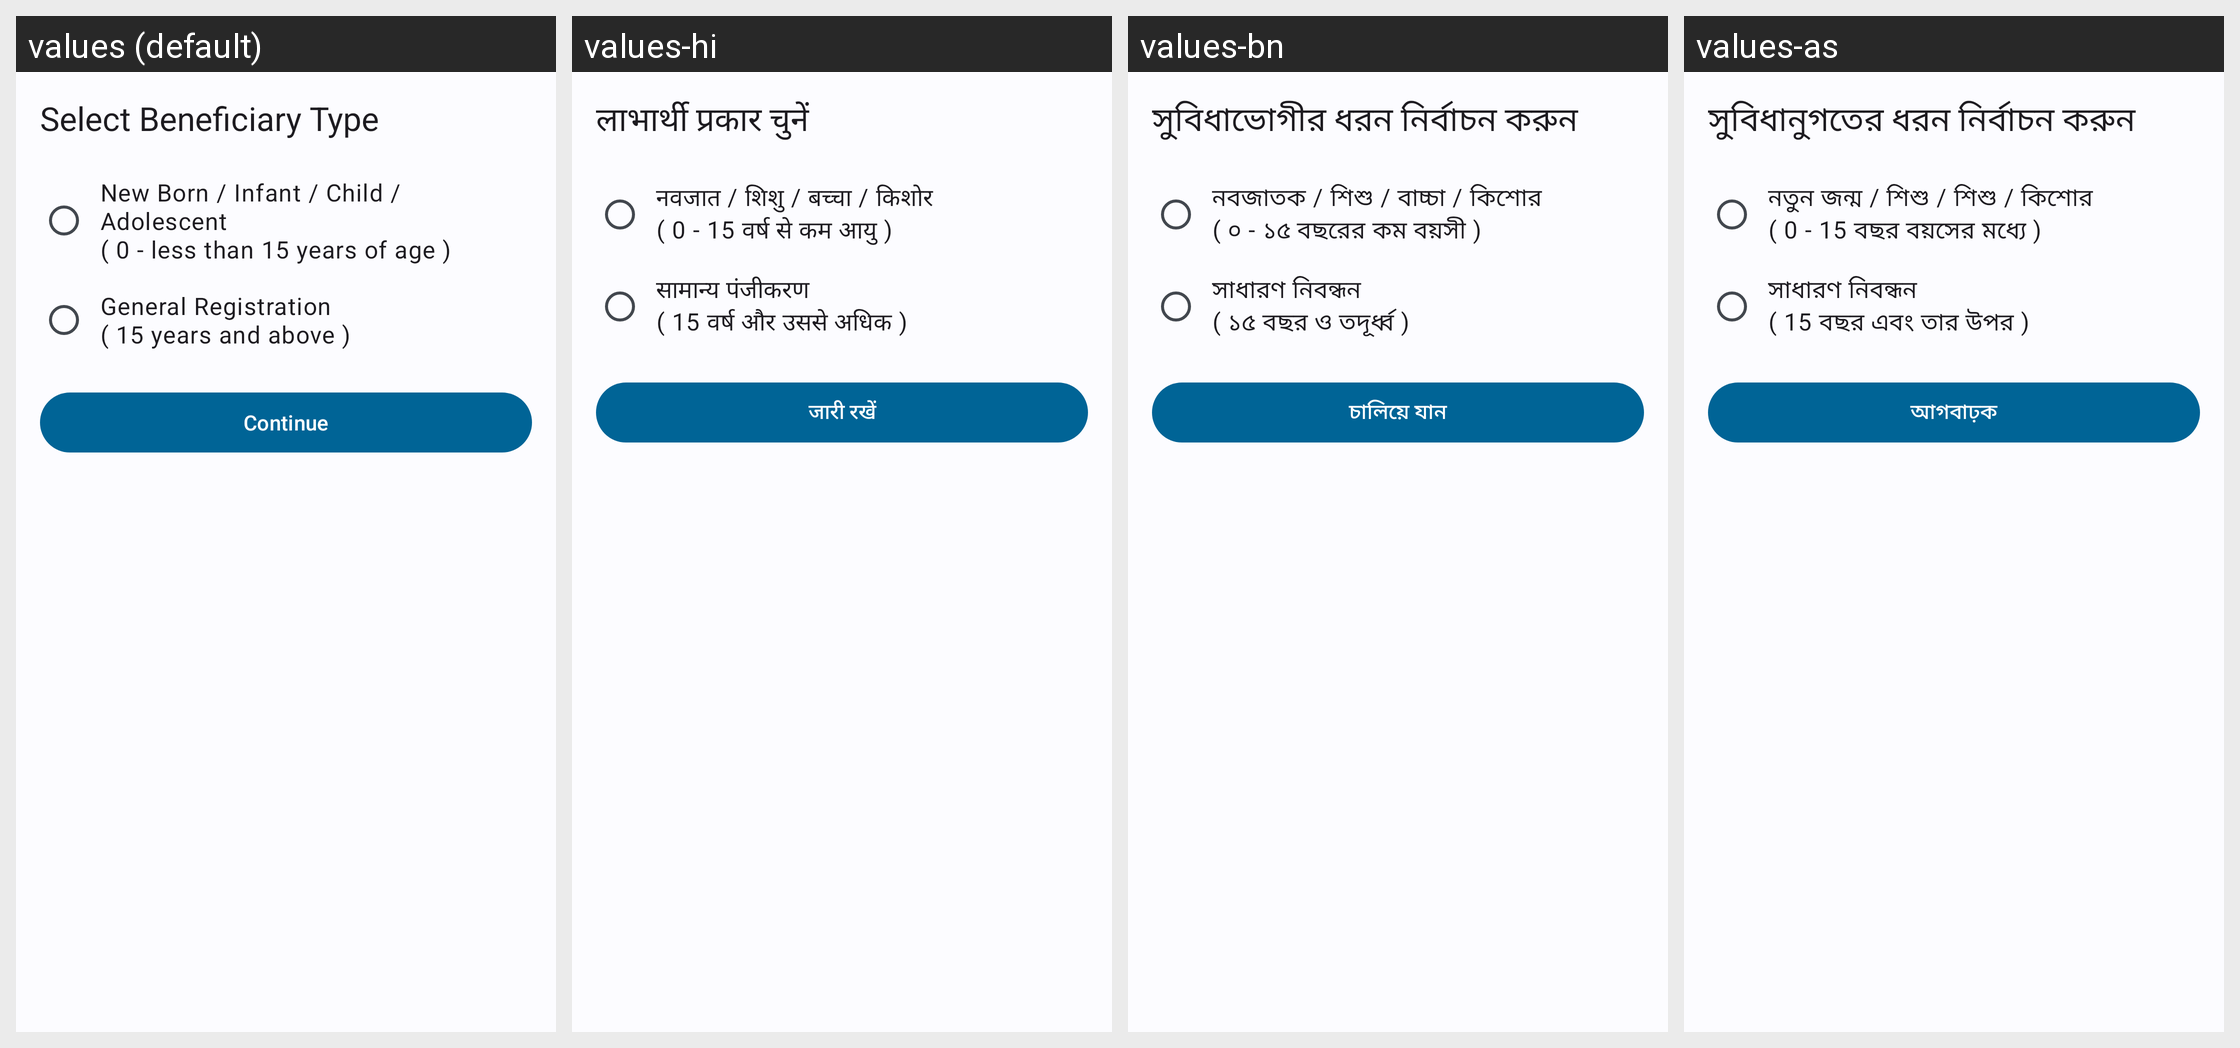

This grid shows one Android layout under several languages. Give, for every string resource on the screen, its name, the default text and each shown locale's text.
Android screen res/layout/fragment_new_ben_reg_type.xml rendered under 4 locales, left to right: values (default), values-hi, values-bn, values-as. Device: Nexus 5 (rendered at 1080×1920; each locale shown at half size, 540×960, under a caption strip naming it); theme Theme.Sakhi.
Strings drawn on this screen, with the default value and each locale's value (text and hints the layout hard-codes, and strings that could not be matched under every locale, appear in the picture but are not listed):

frag_new_ben_type_select_text
  values: Select Beneficiary Type
  values-hi: लाभार्थी प्रकार चुनें
  values-bn: সুবিধাভোগীর ধরন নির্বাচন করুন
  values-as: সুবিধানুগতের ধরন নির্বাচন করুন

frag_new_ben_type_kid_text
  values: New Born / Infant / Child / Adolescent
      ( 0 - less than 15 years of age )
  values-hi: नवजात / शिशु / बच्चा / किशोर
      ( 0 - 15 वर्ष से कम आयु )
  values-bn: নবজাতক / শিশু / বাচ্চা / কিশোর
      ( ০ - ১৫ বছরের কম বয়সী )
  values-as: নতুন জন্ম / শিশু / শিশু / কিশোর
      ( 0 - 15 বছর বয়সের মধ্যে )

frag_new_ben_type_adult_text
  values: General Registration 
      ( 15 years and above )
  values-hi: सामान्य पंजीकरण 
      ( 15 वर्ष और उससे अधिक )
  values-bn: সাধারণ নিবন্ধন
      ( ১৫ বছর ও তদূর্ধ্ব )
  values-as: সাধারণ নিবন্ধন
      ( 15 বছর এবং তার উপর )
